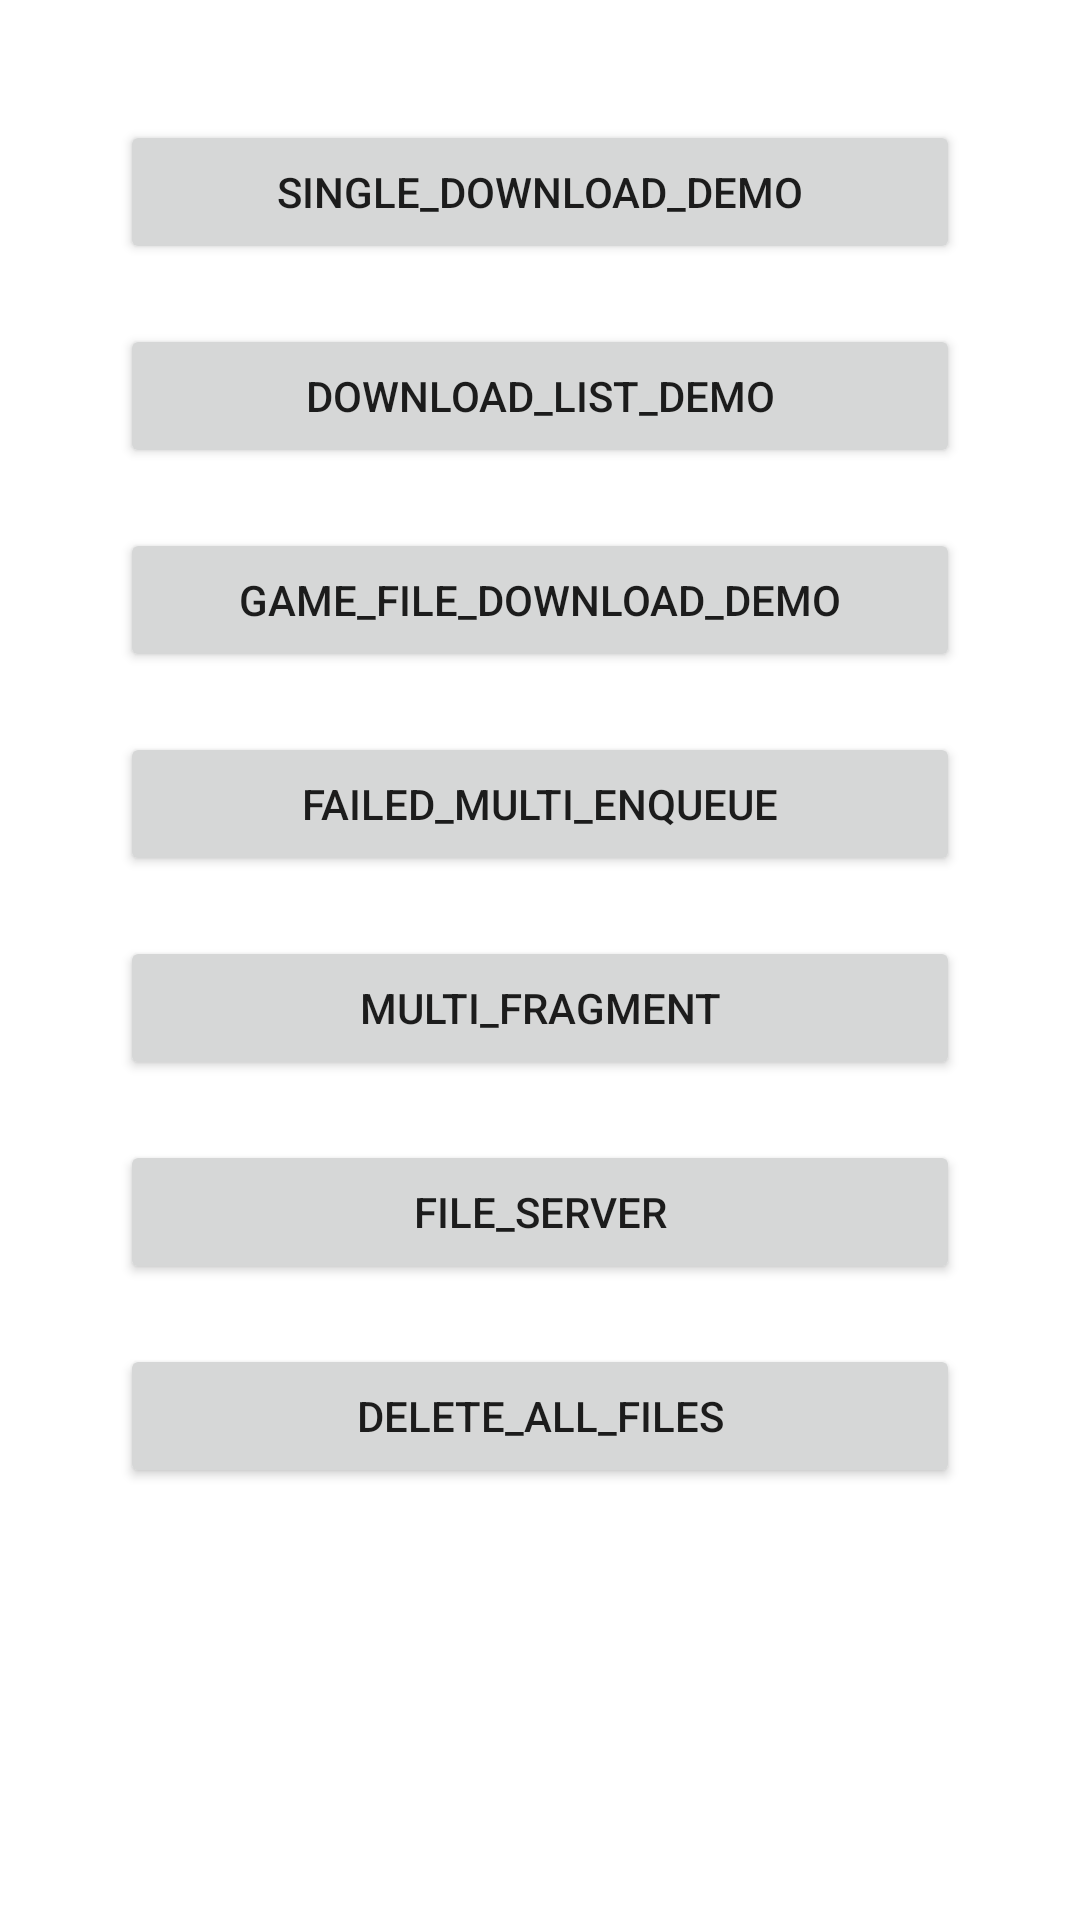

The Android layout XML behind this screen, and the referenced resources:
<!-- AndroidManifest.xml: application theme Theme.FetchDownloadRx -->
<!-- res/layout/activity_main.xml -->
<?xml version="1.0" encoding="utf-8"?>
<ScrollView xmlns:android="http://schemas.android.com/apk/res/android"
    android:id="@+id/activity_main"
    android:layout_width="match_parent"
    android:layout_height="match_parent"
    android:paddingBottom="40dp"
    android:paddingLeft="40dp"
    android:paddingRight="40dp"
    android:paddingTop="40dp">

    <LinearLayout
        android:layout_width="match_parent"
        android:layout_height="wrap_content"
        android:orientation="vertical">

        <Button
            android:id="@+id/singleButton"
            android:layout_width="match_parent"
            android:layout_height="wrap_content"
            android:layout_marginBottom="20dp"
            android:text="single_download_demo" />

        <Button
            android:id="@+id/downloadListButton"
            android:layout_width="match_parent"
            android:layout_height="wrap_content"
            android:layout_marginBottom="20dp"
            android:text="download_list_demo" />

        <Button
            android:id="@+id/gameFilesButton"
            android:layout_width="match_parent"
            android:layout_height="wrap_content"
            android:layout_marginBottom="20dp"
            android:text="game_file_download_demo" />

        <Button
            android:id="@+id/multiEnqueueButton"
            android:layout_width="match_parent"
            android:layout_height="wrap_content"
            android:layout_marginBottom="20dp"
            android:text="failed_multi_enqueue" />

        <Button
            android:id="@+id/multiFragmentButton"
            android:layout_width="match_parent"
            android:layout_height="wrap_content"
            android:layout_marginBottom="20dp"
            android:text="multi_fragment" />

        <Button
            android:id="@+id/fileServerButton"
            android:layout_width="match_parent"
            android:layout_height="wrap_content"
            android:layout_marginBottom="20dp"
            android:text="file_server" />

        <Button
            android:id="@+id/deleteAllButton"
            android:layout_width="match_parent"
            android:layout_height="wrap_content"
            android:layout_marginBottom="20dp"
            android:text="delete_all_files" />

    </LinearLayout>

</ScrollView>
<!-- resources referenced by this layout -->
<resources>
  <style name="Theme.FetchDownloadRx" parent="Theme.MaterialComponents.DayNight.DarkActionBar">
          
          <item name="colorPrimary">@color/purple_500</item>
          <item name="colorPrimaryVariant">@color/purple_700</item>
          <item name="colorOnPrimary">@color/white</item>
          
          <item name="colorSecondary">@color/teal_200</item>
          <item name="colorSecondaryVariant">@color/teal_700</item>
          <item name="colorOnSecondary">@color/black</item>
          
          <item name="android:statusBarColor" tools:targetApi="l">?attr/colorPrimaryVariant</item>
          
      </style>
  <!-- not gathered from this repository: default colours our renderer supplied (Android Studio template values) -->
  <color name="purple_500">#FF6200EE</color>
  <color name="purple_700">#FF3700B3</color>
  <color name="teal_200">#FF03DAC5</color>
  <color name="teal_700">#FF018786</color>
  <color name="black">#FF000000</color>
  <color name="white">#FFFFFFFF</color>
</resources>
